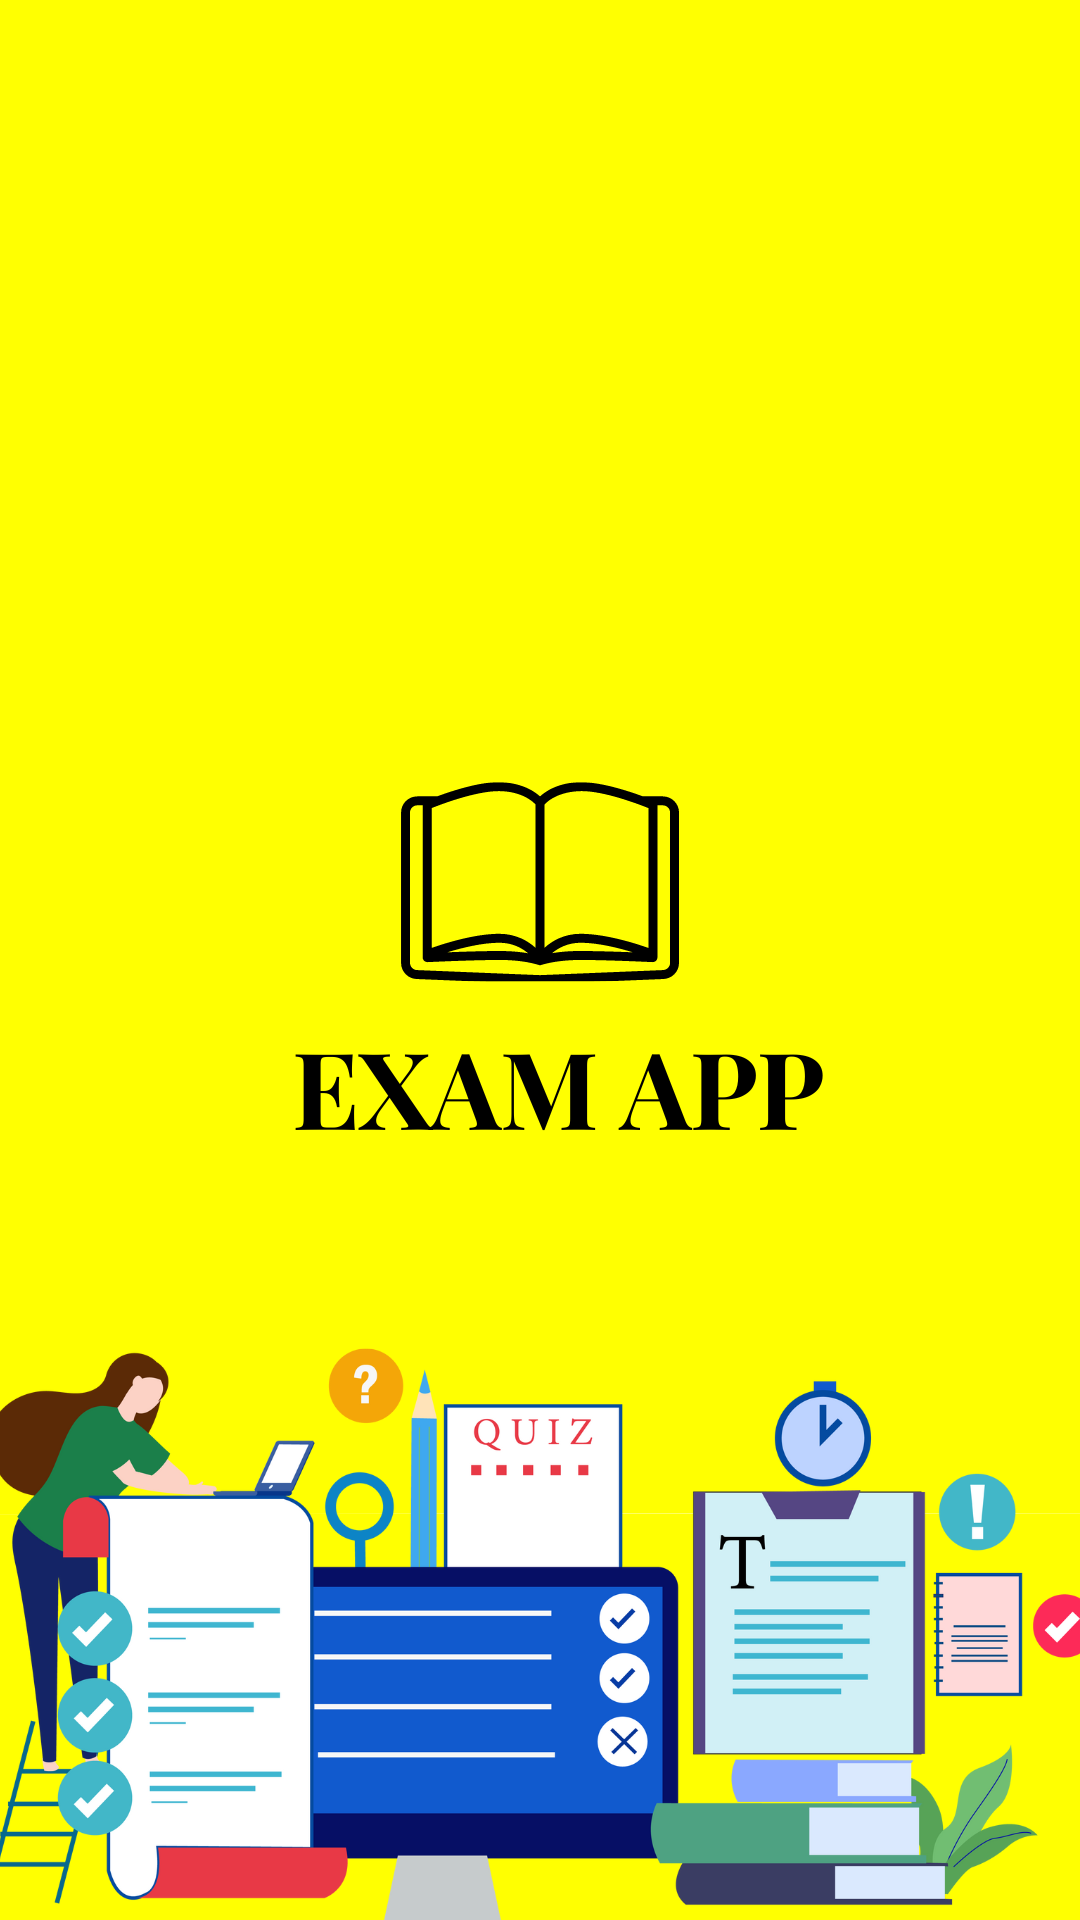

Layout XML and referenced resources for this Android screen:
<!-- AndroidManifest.xml: application theme Theme.ExamApp -->
<!-- res/layout/activity_main.xml -->
<?xml version="1.0" encoding="utf-8"?>
<LinearLayout xmlns:android="http://schemas.android.com/apk/res/android"
    xmlns:app="http://schemas.android.com/apk/res-auto"
    xmlns:tools="http://schemas.android.com/tools"
    android:layout_width="380dp"
    android:layout_height="735dp"
    android:background="@drawable/screen2"
    android:orientation="vertical"
    tools:context=".MainActivity">



</LinearLayout>
<!-- resources referenced by this layout -->
<resources>
  <!-- drawable screen2: png bitmap (drawable, 141478 bytes) -->
  <style name="Theme.ExamApp" parent="Theme.MaterialComponents.DayNight.DarkActionBar">
          
          <item name="colorPrimary">@color/purple_500</item>
          <item name="colorPrimaryVariant">@color/purple_700</item>
          <item name="colorOnPrimary">@color/white</item>
          
          <item name="colorSecondary">@color/teal_200</item>
          <item name="colorSecondaryVariant">@color/teal_700</item>
          <item name="colorOnSecondary">@color/black</item>
          
          <item name="android:statusBarColor">?attr/colorPrimaryVariant</item>
          
      </style>
  <!-- not gathered from this repository: default colours our renderer supplied (Android Studio template values) -->
  <color name="purple_500">#FF6200EE</color>
  <color name="purple_700">#FF3700B3</color>
  <color name="teal_200">#FF03DAC5</color>
  <color name="teal_700">#FF018786</color>
  <color name="black">#FF000000</color>
  <color name="white">#FFFFFFFF</color>
</resources>
